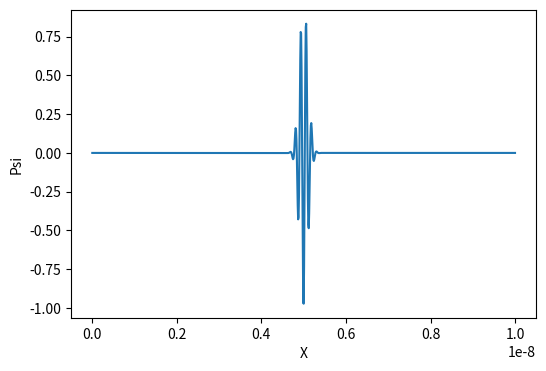

This chart was generated by the following Python code:
"""
Home Work 6
Ankit Khandelwal
Exercise 6
15863
"""

from math import exp, sin, cos, pi
import numpy as np
from numpy.fft import rfft, irfft
import matplotlib.pyplot as plt
import cmath
from matplotlib import animation

M = 9.109*10**-31
L = 10**-8
x0 = L/2
k = 5*10**10
sigma = 10**-10
N = 1000
a = L/N
h = 10**-18
hbar = 1.055*10**-34

def dst(y):
    N = len(y)
    y2 = np.empty(2*N,float)
    y2[0] = y2[N] = 0.0
    y2[1:N] = y[1:]
    y2[:N:-1] = -y[1:]
    a = -np.imag(rfft(y2))[:N]
    a[0] = 0.0
    return a

def idst(a):
    N = len(a)
    c = np.empty(N+1,complex)
    c[0] = c[N] = 0.0
    c[1:N] = -1j*a[1:]
    y = irfft(c)[:N]
    y[0] = 0.0
    return y

def psi0(x):
    return exp(-(x-x0)**2/(2*sigma**2)) * cmath.exp(k*x*1j)

xv = np.linspace(0,L,N+1)
PSI_0 = np.zeros((N+1), complex)
for i in range(N):
    PSI_0[i] = psi0(xv[i])

PSI_0_real = PSI_0.real
PSI_0_comp = PSI_0.imag

PSI_0_real_DST = dst(PSI_0_real)
PSI_0_comp_DST = dst(PSI_0_comp)

def coeff(k, t):
    A = PSI_0_real_DST[k] * cos((pi**2 * hbar * k**2)/2/M/L**2*t)
    B = PSI_0_comp_DST[k] * sin((pi**2 * hbar * k**2)/2/M/L**2*t)
    return A - B

frame = 4000
PSI_t = np.ndarray((N-1,frame), np.ndarray)
tv = np.linspace(0,3*10**-15,frame)

for t in range(frame): 
    PSI_t_coeff = np.zeros(N-1, complex)
    for k in range(1,N,1):
        PSI_t_coeff[k-1] = coeff(k,tv[t])
    PSI_t[:,t] = idst(PSI_t_coeff)
fig, ax = plt.subplots(figsize=(6,4))
line = ax.plot(xv[1:N], PSI_t[:,0])[0]

def animate(i):
    line.set_ydata(PSI_t[:,i])
    return line

anim = animation.FuncAnimation(fig,animate,frames=len(tv)-1,interval=1)
ax.set_xlabel('X')
ax.set_ylabel('Psi')
plt.show()
#anim.save('exercise 6.mp4')
